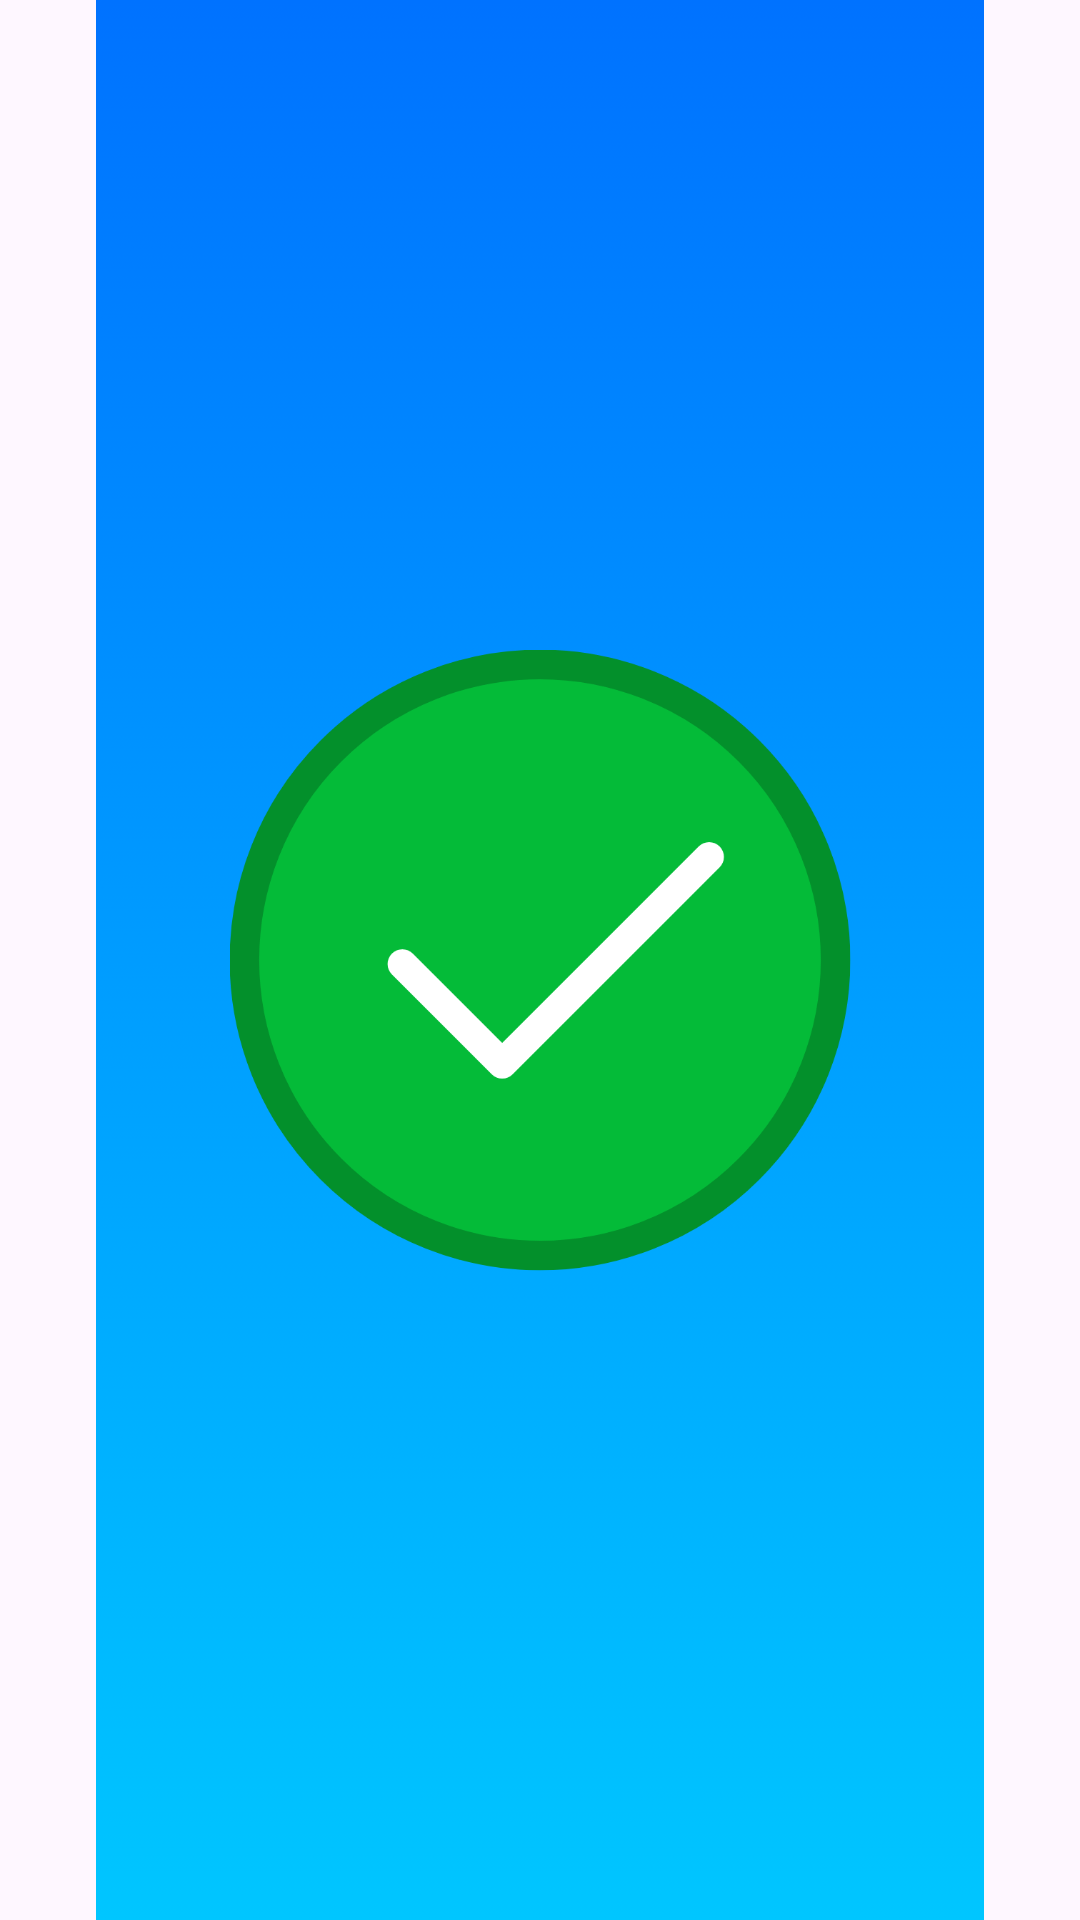

Layout XML and referenced resources for this Android screen:
<!-- AndroidManifest.xml: application theme Theme.Material3.Light.NoActionBar -->
<!-- res/layout/activity_done.xml -->
<?xml version="1.0" encoding="utf-8"?>
<androidx.constraintlayout.widget.ConstraintLayout xmlns:android="http://schemas.android.com/apk/res/android"
    xmlns:app="http://schemas.android.com/apk/res-auto"
    xmlns:tools="http://schemas.android.com/tools"
    android:layout_width="match_parent"
    android:layout_height="match_parent"
    tools:context=".done">

    <ImageView
        android:id="@+id/done"
        android:layout_width="match_parent"
        android:layout_height="match_parent"
        android:src="@drawable/done"
        app:layout_constraintBottom_toBottomOf="parent"
        app:layout_constraintEnd_toEndOf="parent"
        app:layout_constraintHorizontal_bias="0.5"
        app:layout_constraintStart_toStartOf="parent"
        app:layout_constraintTop_toTopOf="parent"
        app:layout_constraintVertical_bias="0.5" />

</androidx.constraintlayout.widget.ConstraintLayout>
<!-- resources referenced by this layout -->
<resources>
  <!-- drawable done: png bitmap (drawable, 85454 bytes) -->
</resources>
